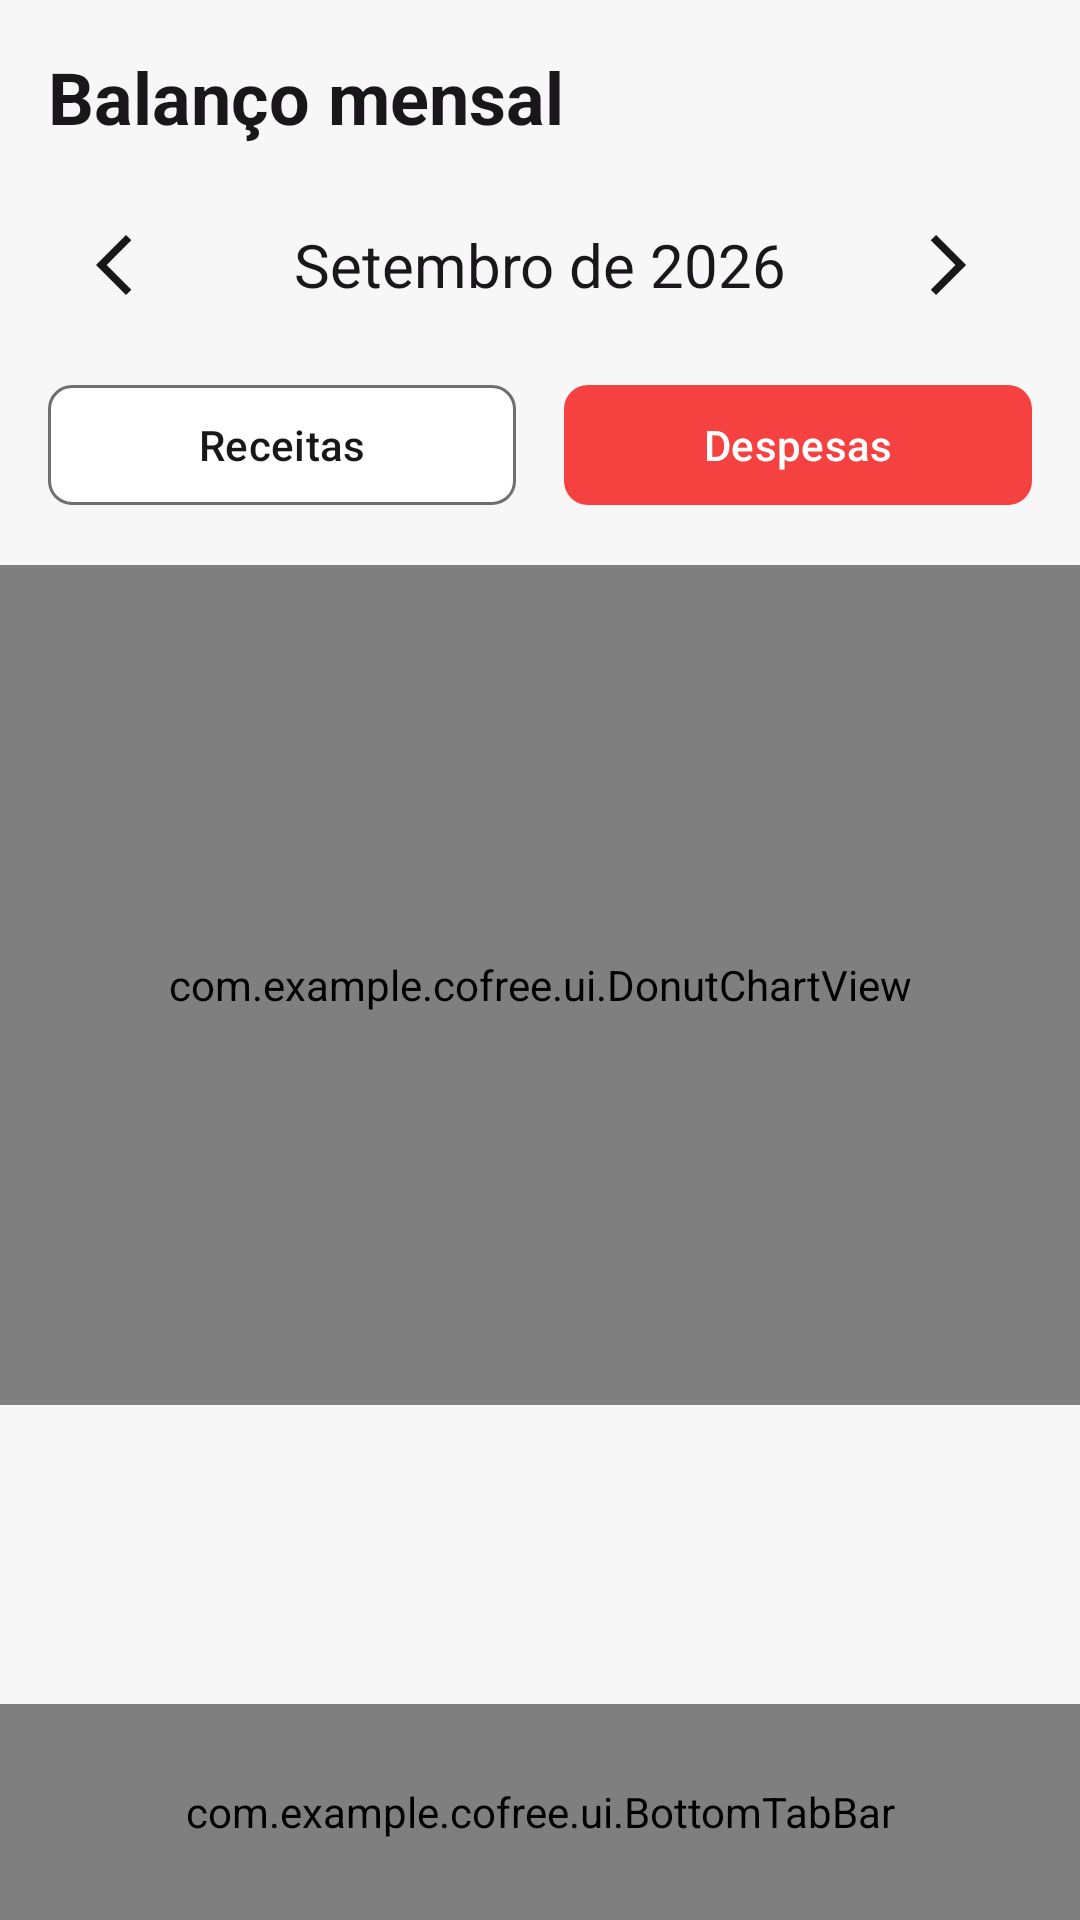

This screen was rendered from an Android layout file. Write that file and the resources it references.
<!-- AndroidManifest.xml: application theme Theme.Cofree -->
<!-- res/layout/activity_category_report.xml -->
<?xml version="1.0" encoding="utf-8"?>
<androidx.constraintlayout.widget.ConstraintLayout xmlns:android="http://schemas.android.com/apk/res/android"
    xmlns:app="http://schemas.android.com/apk/res-auto"
    xmlns:tools="http://schemas.android.com/tools"
    android:id="@+id/main"
    android:layout_width="match_parent"
    android:layout_height="match_parent"
    android:background="@color/primary"
    tools:context=".activities.CategoryReport">

    
    <TextView
        android:id="@+id/text_titulo"
        android:layout_width="0dp"
        android:layout_height="wrap_content"
        android:layout_margin="16dp"
        android:text="Balanço mensal"
        android:textColor="@color/text_primary"
        android:textSize="24sp"
        android:textStyle="bold"
        app:layout_constraintEnd_toEndOf="parent"
        app:layout_constraintStart_toStartOf="parent"
        app:layout_constraintTop_toTopOf="parent" />

    
    <LinearLayout
        android:id="@+id/seletor_mes"
        android:layout_width="match_parent"
        android:layout_height="wrap_content"
        android:layout_marginHorizontal="24dp"
        android:layout_marginTop="20dp"
        android:gravity="center"
        android:orientation="horizontal"
        app:layout_constraintTop_toBottomOf="@id/text_titulo">

        <ImageButton
            android:id="@+id/button_mes_anterior"
            android:layout_width="40dp"
            android:layout_height="40dp"
            android:background="@android:color/transparent"
            android:contentDescription="Mês anterior"
            android:src="@drawable/ic_chevron_left"
            app:tint="@color/text_primary" />

        <TextView
            android:id="@+id/text_mes"
            android:layout_width="0dp"
            android:layout_height="wrap_content"
            android:layout_weight="1"
            android:gravity="center"
            android:text="Setembro de 2026"
            android:textColor="@color/text_primary"
            android:textSize="20sp" />

        <ImageButton
            android:id="@+id/button_proximo_mes"
            android:layout_width="40dp"
            android:layout_height="40dp"
            android:background="@android:color/transparent"
            android:contentDescription="Próximo mês"
            android:src="@drawable/ic_chevron_right"
            app:tint="@color/text_primary" />

    </LinearLayout>

    
    <LinearLayout
        android:id="@+id/seletor_tipo"
        android:layout_width="match_parent"
        android:layout_height="wrap_content"
        android:layout_marginHorizontal="16dp"
        android:layout_marginTop="16dp"
        android:orientation="horizontal"
        android:weightSum="2"
        app:layout_constraintTop_toBottomOf="@id/seletor_mes">

        <com.google.android.material.button.MaterialButton
            android:id="@+id/button_receitas"
            android:layout_width="0dp"
            android:layout_height="48dp"
            android:layout_marginEnd="8dp"
            android:layout_weight="1"
            android:text="Receitas"
            android:textColor="@color/text_primary"
            app:backgroundTint="@color/surface"
            app:cornerRadius="8dp"
            app:strokeColor="@color/transfer"
            app:strokeWidth="1dp" />

        <com.google.android.material.button.MaterialButton
            android:id="@+id/button_despesas"
            android:layout_width="0dp"
            android:layout_height="48dp"
            android:layout_marginStart="8dp"
            android:layout_weight="1"
            android:text="Despesas"
            android:textColor="@color/white"
            app:backgroundTint="@color/expense"
            app:cornerRadius="8dp" />

    </LinearLayout>

    
    <FrameLayout
        android:id="@+id/container_grafico"
        android:layout_width="match_parent"
        android:layout_height="280dp"
        android:layout_marginTop="16dp"
        app:layout_constraintTop_toBottomOf="@id/seletor_tipo">

        <com.example.cofree.ui.DonutChartView
            android:id="@+id/grafico_donut"
            android:layout_width="match_parent"
            android:layout_height="match_parent" />

    </FrameLayout>

    
    <androidx.recyclerview.widget.RecyclerView
        android:id="@+id/recycler_categorias_relatorio"
        android:layout_width="match_parent"
        android:layout_height="0dp"
        android:clipToPadding="false"
        android:paddingHorizontal="24dp"
        android:paddingBottom="16dp"
        app:layout_constraintBottom_toTopOf="@id/bottom_tab_bar"
        app:layout_constraintTop_toBottomOf="@id/container_grafico" />

    <com.example.cofree.ui.BottomTabBar
        android:id="@+id/bottom_tab_bar"
        android:layout_width="match_parent"
        android:layout_height="72dp"
        app:layout_constraintBottom_toBottomOf="parent"
        app:layout_constraintEnd_toEndOf="parent"
        app:layout_constraintStart_toStartOf="parent" />

</androidx.constraintlayout.widget.ConstraintLayout>
<!-- resources referenced by this layout -->
<resources>
  <color name="expense">#f64141</color>
  <color name="primary">#f7f7f8</color>
  <color name="surface">#ffffff</color>
  <color name="text_primary">#191719</color>
  <color name="transfer">#706e71</color>
  <color name="white">#FFFFFFFF</color>
  <!-- drawable ic_chevron_left (drawable) -->
  <vector xmlns:android="http://schemas.android.com/apk/res/android" android:autoMirrored="true" android:height="24dp" android:tint="@color/text_primary" android:viewportHeight="960" android:viewportWidth="960" android:width="24dp">
        
      <path android:fillColor="@android:color/white" android:pathData="M400,880L0,480L400,80L471,151L142,480L471,809L400,880Z"/>
      
  </vector>
  <!-- drawable ic_chevron_right (drawable) -->
  <vector xmlns:android="http://schemas.android.com/apk/res/android" android:autoMirrored="true" android:height="24dp" android:tint="@color/text_primary" android:viewportHeight="960" android:viewportWidth="960" android:width="24dp">
        
      <path android:fillColor="@android:color/white" android:pathData="M321,880L250,809L579,480L250,151L321,80L721,480L321,880Z"/>
      
  </vector>
  <style name="Theme.Cofree" parent="Base.Theme.Cofree" />
  <style name="Base.Theme.Cofree" parent="Theme.Material3.DayNight.NoActionBar">
          <item name="colorPrimary">@color/text_primary</item>
          <item name="colorPrimaryContainer">@color/text_primary</item>
          <item name="colorAccent">@color/text_secondary</item>
          <item name="colorSurface">@color/surface</item>
          <item name="android:colorBackground">@color/primary</item>
  
      </style>
  <color name="text_secondary">#706e71</color>
</resources>
